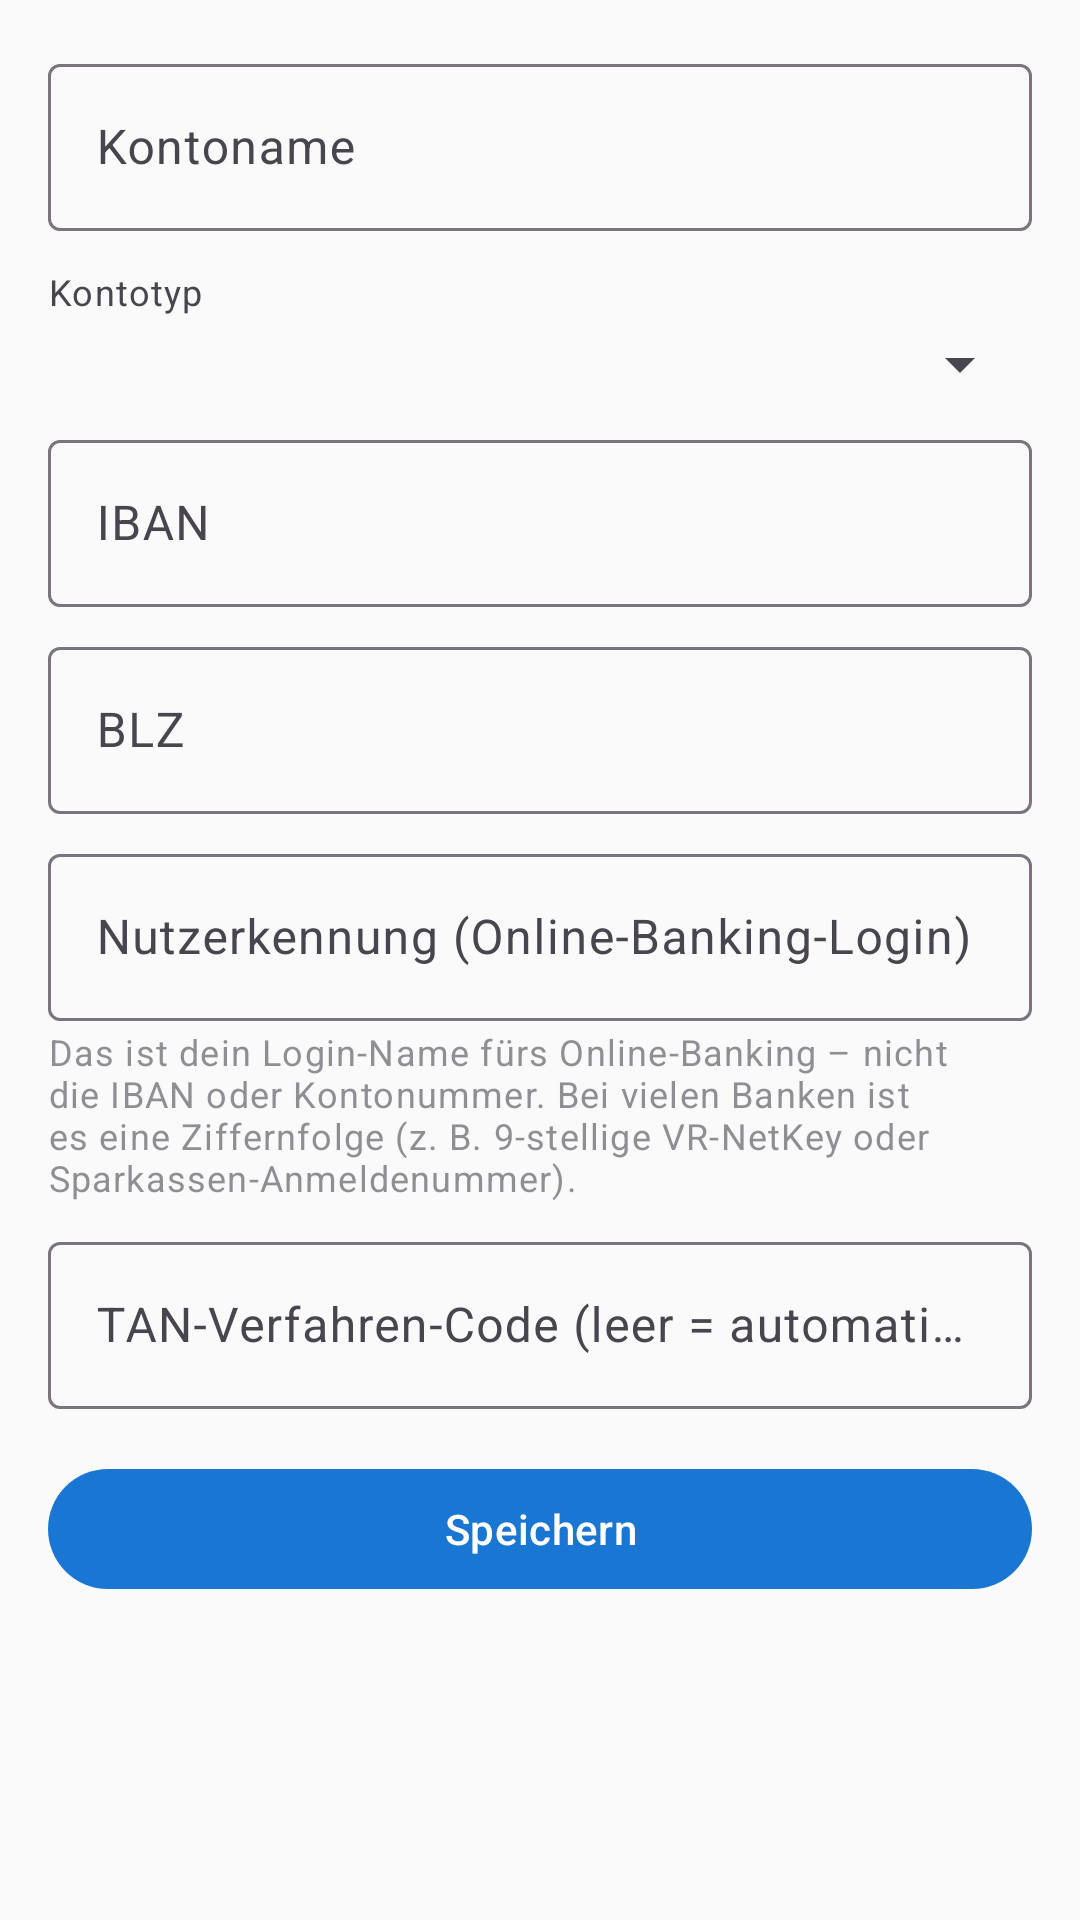

This screen was rendered from an Android layout file. Write that file and the resources it references.
<!-- AndroidManifest.xml: application theme Theme.MyBudgets -->
<!-- res/layout/fragment_add_edit_account.xml -->
<?xml version="1.0" encoding="utf-8"?>
<ScrollView xmlns:android="http://schemas.android.com/apk/res/android"
    android:layout_width="match_parent"
    android:layout_height="match_parent"
    android:padding="16dp">
    <LinearLayout
        android:layout_width="match_parent"
        android:layout_height="wrap_content"
        android:orientation="vertical">

        <com.google.android.material.textfield.TextInputLayout
            android:layout_width="match_parent" android:layout_height="wrap_content"
            android:hint="@string/account_name">
            <com.google.android.material.textfield.TextInputEditText
                android:id="@+id/et_name"
                android:layout_width="match_parent" android:layout_height="wrap_content" />
        </com.google.android.material.textfield.TextInputLayout>

        <TextView
            android:layout_width="wrap_content"
            android:layout_height="wrap_content"
            android:layout_marginTop="12dp"
            android:text="@string/account_type"
            android:textAppearance="?attr/textAppearanceBodySmall" />

        <Spinner android:id="@+id/spinner_type"
            android:layout_width="match_parent" android:layout_height="wrap_content"
            android:layout_marginTop="4dp" />

        
        <LinearLayout
            android:id="@+id/layout_parent_account"
            android:layout_width="match_parent"
            android:layout_height="wrap_content"
            android:orientation="vertical"
            android:visibility="gone">

            <TextView
                android:layout_width="wrap_content"
                android:layout_height="wrap_content"
                android:layout_marginTop="12dp"
                android:text="@string/account_parent_label"
                android:textAppearance="?attr/textAppearanceBodySmall" />

            <TextView
                android:layout_width="match_parent"
                android:layout_height="wrap_content"
                android:layout_marginTop="2dp"
                android:text="@string/account_parent_hint"
                android:textAppearance="?attr/textAppearanceBodySmall"
                android:alpha="0.6" />

            <Spinner android:id="@+id/spinner_parent_account"
                android:layout_width="match_parent" android:layout_height="wrap_content"
                android:layout_marginTop="4dp" />

            <com.google.android.material.textfield.TextInputLayout
                android:layout_width="match_parent" android:layout_height="wrap_content"
                android:layout_marginTop="8dp" android:hint="@string/account_virtual_pattern">
                <com.google.android.material.textfield.TextInputEditText
                    android:id="@+id/et_virtual_pattern"
                    android:layout_width="match_parent" android:layout_height="wrap_content" />
            </com.google.android.material.textfield.TextInputLayout>

            <com.google.android.material.textfield.TextInputLayout
                android:layout_width="match_parent" android:layout_height="wrap_content"
                android:layout_marginTop="8dp" android:hint="@string/account_virtual_target_amount">
                <com.google.android.material.textfield.TextInputEditText
                    android:id="@+id/et_virtual_target_amount"
                    android:layout_width="match_parent" android:layout_height="wrap_content"
                    android:inputType="numberDecimal" />
            </com.google.android.material.textfield.TextInputLayout>

            <com.google.android.material.textfield.TextInputLayout
                android:layout_width="match_parent" android:layout_height="wrap_content"
                android:layout_marginTop="8dp" android:hint="@string/account_virtual_target_due_date">
                <com.google.android.material.textfield.TextInputEditText
                    android:id="@+id/et_virtual_target_due_date"
                    android:layout_width="match_parent" android:layout_height="wrap_content"
                    android:focusable="false"
                    android:clickable="true"
                    android:inputType="none" />
            </com.google.android.material.textfield.TextInputLayout>
        </LinearLayout>

        <com.google.android.material.textfield.TextInputLayout
            android:layout_width="match_parent" android:layout_height="wrap_content"
            android:layout_marginTop="8dp" android:hint="@string/account_iban">
            <com.google.android.material.textfield.TextInputEditText
                android:id="@+id/et_iban"
                android:layout_width="match_parent" android:layout_height="wrap_content" />
        </com.google.android.material.textfield.TextInputLayout>

        <com.google.android.material.textfield.TextInputLayout
            android:layout_width="match_parent" android:layout_height="wrap_content"
            android:layout_marginTop="8dp" android:hint="@string/account_bank_code">
            <com.google.android.material.textfield.TextInputEditText
                android:id="@+id/et_bank_code"
                android:layout_width="match_parent" android:layout_height="wrap_content" />
        </com.google.android.material.textfield.TextInputLayout>

        <com.google.android.material.textfield.TextInputLayout
            android:layout_width="match_parent" android:layout_height="wrap_content"
            android:layout_marginTop="8dp" android:hint="@string/account_user_id">
            <com.google.android.material.textfield.TextInputEditText
                android:id="@+id/et_user_id"
                android:layout_width="match_parent" android:layout_height="wrap_content"
                android:inputType="text" />
        </com.google.android.material.textfield.TextInputLayout>

        <TextView
            android:layout_width="match_parent"
            android:layout_height="wrap_content"
            android:layout_marginTop="2dp"
            android:text="@string/account_user_id_help"
            android:textAppearance="?attr/textAppearanceBodySmall"
            android:alpha="0.6" />

        <com.google.android.material.textfield.TextInputLayout
            android:layout_width="match_parent" android:layout_height="wrap_content"
            android:layout_marginTop="8dp"
            android:hint="@string/account_tan_method">
            <com.google.android.material.textfield.TextInputEditText
                android:id="@+id/et_tan_method"
                android:layout_width="match_parent" android:layout_height="wrap_content"
                android:inputType="number" />
        </com.google.android.material.textfield.TextInputLayout>

        <com.google.android.material.button.MaterialButton
            android:id="@+id/btn_save"
            android:layout_width="match_parent" android:layout_height="wrap_content"
            android:layout_marginTop="16dp"
            android:text="@string/save" />

    </LinearLayout>
</ScrollView>
<!-- resources referenced by this layout -->
<resources>
  <string name="account_bank_code">BLZ</string>
  <string name="account_iban">IBAN</string>
  <string name="account_name">Kontoname</string>
  <string name="account_parent_hint">Bitte wähle das echte Konto aus, das diesem virtuellen Konto zugrunde liegt.</string>
  <string name="account_parent_label">Verknüpftes echtes Konto</string>
  <string name="account_tan_method">TAN-Verfahren-Code (leer = automatisch, z.B. 900 für BBBank Secure Go/BestSign)</string>
  <string name="account_type">Kontotyp</string>
  <string name="account_user_id">Nutzerkennung (Online-Banking-Login)</string>
  <string name="account_user_id_help">Das ist dein Login-Name fürs Online-Banking – nicht die IBAN oder Kontonummer. Bei vielen Banken ist es eine Ziffernfolge (z. B. 9-stellige VR-NetKey oder Sparkassen-Anmeldenummer).</string>
  <string name="account_virtual_pattern">Auto-Zuordnung Muster (Regex, optional)</string>
  <string name="account_virtual_target_amount">Zielbetrag für virtuelles Konto (optional)</string>
  <string name="account_virtual_target_due_date">Zieldatum (optional)</string>
  <string name="save">Speichern</string>
  <style name="Theme.MyBudgets" parent="Theme.Material3.DayNight.NoActionBar">
          <item name="colorPrimary">@color/primary</item>
          <item name="colorPrimaryDark">@color/primary_dark</item>
          <item name="colorAccent">@color/accent</item>
          <item name="android:colorBackground">@color/background</item>
          <item name="colorSurface">@color/surface</item>
          <item name="colorOnPrimary">@color/on_primary</item>
      </style>
  <color name="primary">#1976D2</color>
  <color name="primary_dark">#0D47A1</color>
  <color name="accent">#4CAF50</color>
  <color name="background">#FAFAFA</color>
  <color name="surface">#FFFFFF</color>
  <color name="on_primary">#FFFFFF</color>
</resources>
